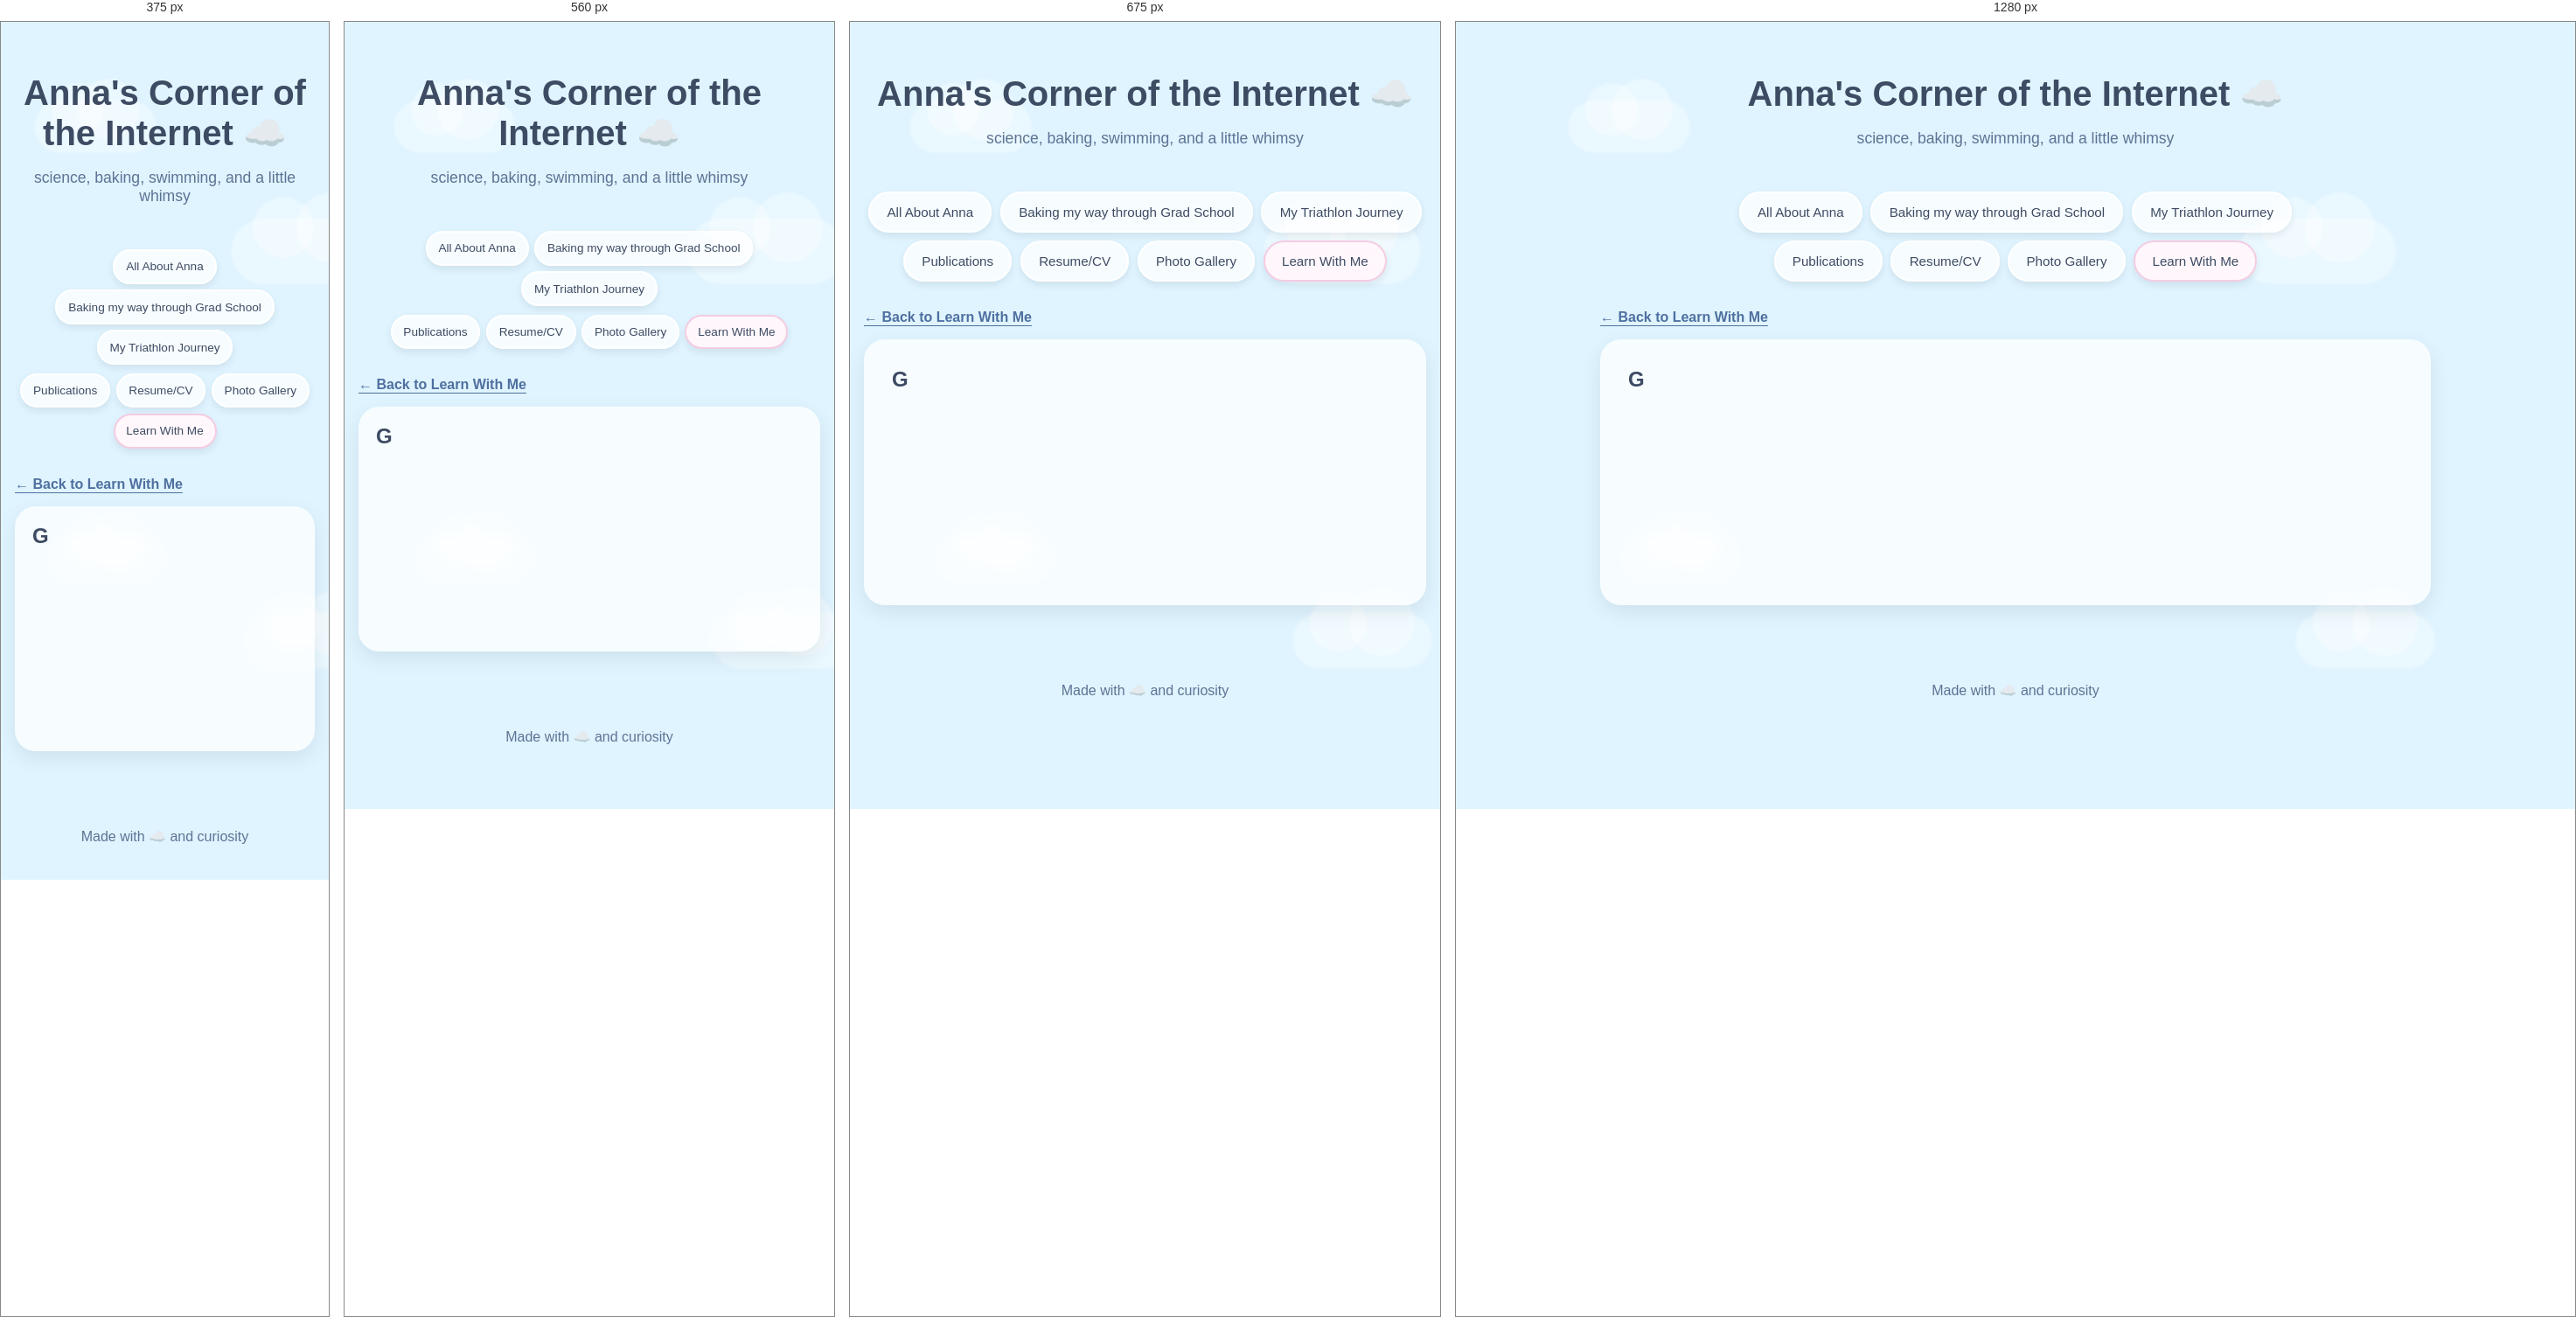
Rendered at 375 px, 560 px, 675 px and 1280 px, left to right.

<!-- file: g.html -->
<!DOCTYPE html>
<html lang="en">

<head>
  <meta charset="UTF-8" />
  <meta
    name="viewport"
    content="width=device-width, initial-scale=1.0"
  />

  <title>G | Anna's Corner of the Internet</title>

  <link
    rel="stylesheet"
    href="../style.css"
  />

  <link
    rel="icon"
    type="image/jpg"
    href="../images/favicon_cloud.jpg"
  >
</head>


<body>

  <!-- =====================================================
       FLOATING CLOUDS
       ===================================================== -->

  <div class="cloud cloud1"></div>
  <div class="cloud cloud2"></div>
  <div class="cloud cloud3"></div>
  <div class="cloud cloud4"></div>


  <!-- =====================================================
       HEADER
       ===================================================== -->

  <header>

    <h1>
      Anna's Corner of the Internet ☁️
    </h1>

    <p class="subtitle">
      science, baking, swimming, and a little whimsy
    </p>

  </header>


  <!-- =====================================================
       NAVIGATION
       ===================================================== -->

<nav class="tabs" aria-label="Main navigation">
  <div class="tab-row">
    <a class="tab-button" href="../index.html">All About Anna</a>
    <a class="tab-button" href="../baking.html">Baking my way through Grad School</a>
    <a class="tab-button" href="../triathlon.html">My Triathlon Journey</a>
  </div>
  <div class="tab-row">
    <a class="tab-button" href="../publications.html">Publications</a>
    <a class="tab-button" href="../resume.html">Resume/CV</a>
    <a class="tab-button" href="../gallery.html">Photo Gallery</a>
    <a class="tab-button active" href="../learn.html" aria-current="page">Learn With Me</a>
  </div>
</nav>

<main id="main-content">
<p><a class="back-link" href="../learn.html">← Back to Learn With Me</a></p>
<section class="tab-content active lesson-page">
  <h2>G</h2>
  <!-- Add your words below. For a paragraph, use: <p>Your text here.</p> -->
</section>
</main>
  <footer>

    <p>
      Made with ☁️ and curiosity
    </p>

  </footer>


  <!-- =====================================================
       JAVASCRIPT
       ===================================================== -->

  <script src="../script.js"></script>


</body>

</html>



/* @media block from style.css */
@media (max-width: 600px) {
  .calendar-day {
    min-height: 48px;
    font-size: 0.8rem;
    padding: 0.35rem;
  }

  #countdown-text {
    font-size: 1.1rem;
  }

  .race-countdown-card,
  .calendar-card {
    padding: 1rem;
  }
}

/* @media block from style.css */
@media (max-width: 750px) {
  .flip-card {
    width: 220px;
    height: 280px;
    margin: 0;
  }
}

/* @media block from style.css */
@media (max-width: 600px) {
  .tab-row { gap: 0.4rem; }
  a.tab-button { padding: 0.65rem 0.8rem; font-size: 0.85rem; }
  .tab-content { padding: 1.25rem; }
  }

/* @media block from style.css */
@media (max-width: 800px) {
  .baking-intro { grid-template-columns: repeat(2, minmax(0, 1fr)); }
}

/* @media block from style.css */
@media (max-width: 520px) {
  .baking-intro { grid-template-columns: minmax(0, 1fr); }
  .baking-intro .flip-card { max-width: 320px; justify-self: center; }
  .puzzle-piece text { font-size: 23px; }
}